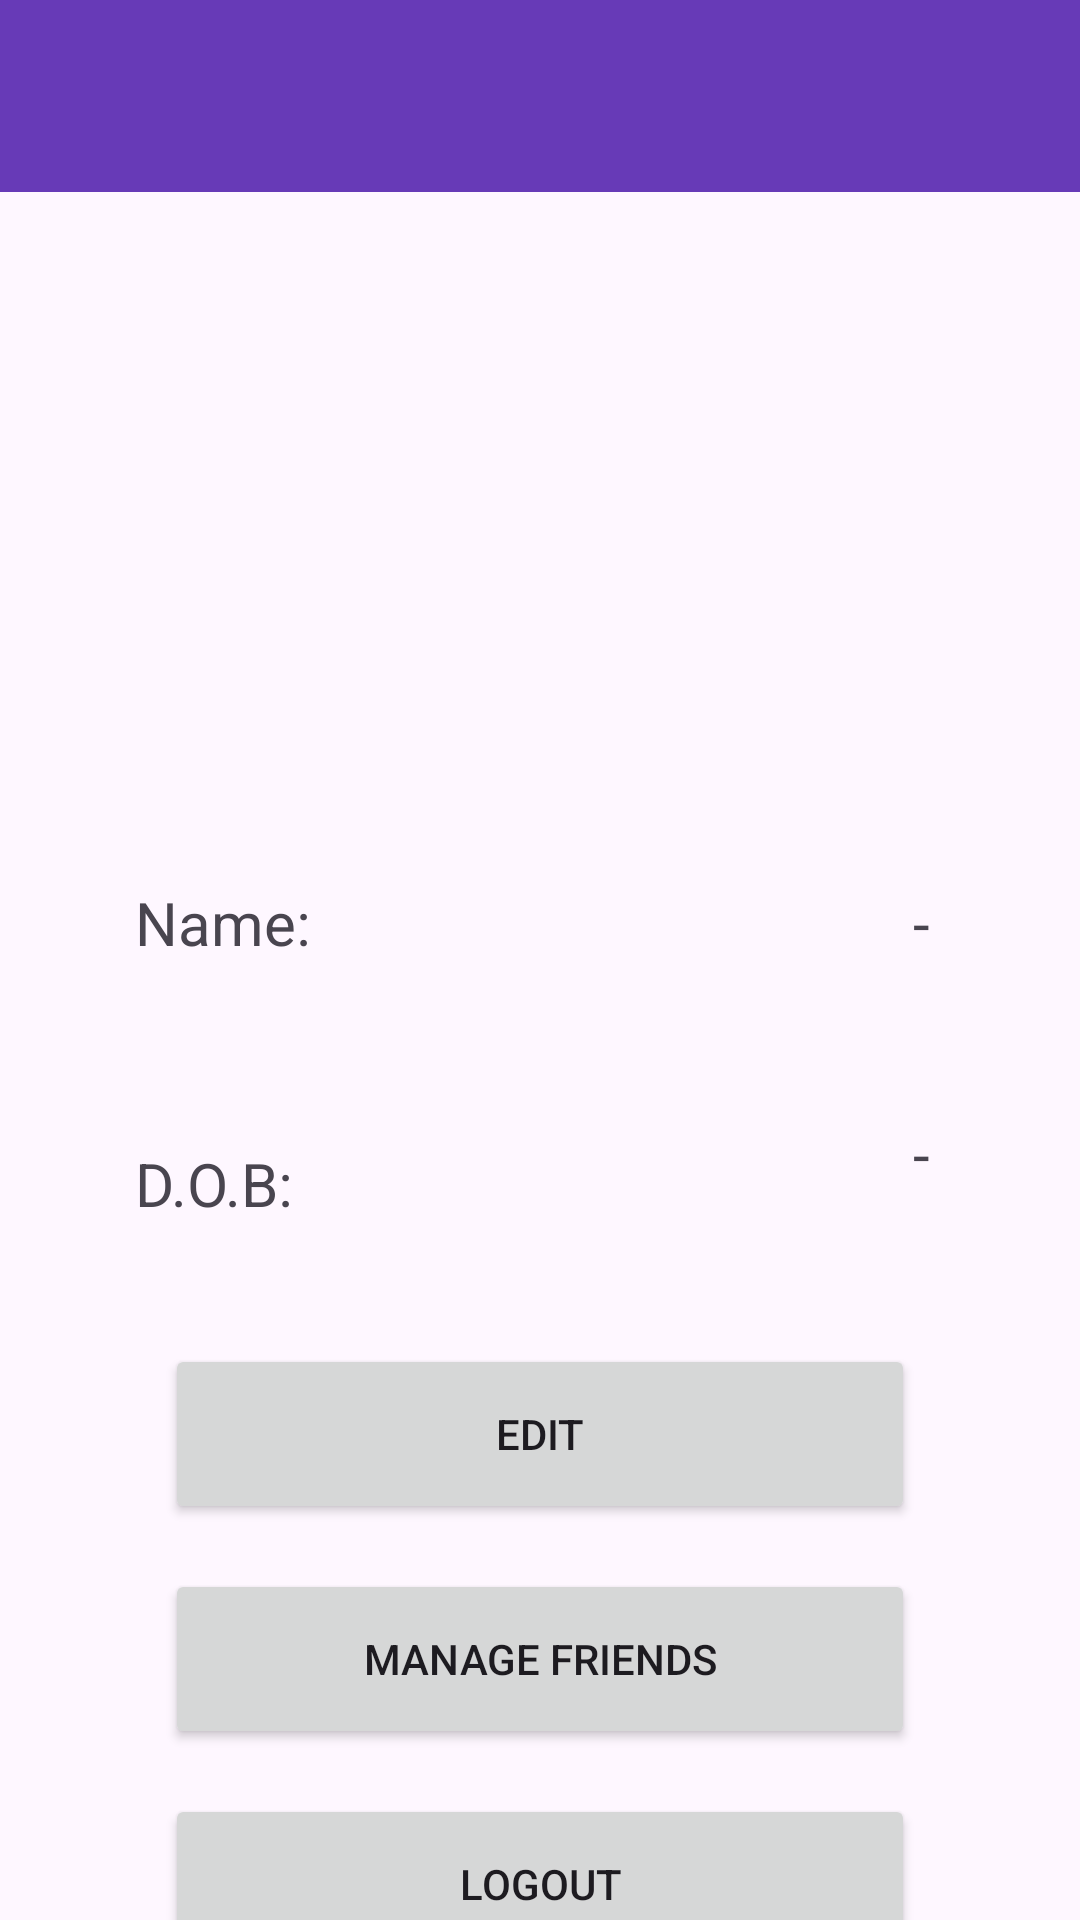

Write the Android layout XML for this screen, with the resource values it uses.
<!-- AndroidManifest.xml: application theme Theme.G15FinalProject -->
<!-- res/layout/activity_profile.xml -->
<?xml version="1.0" encoding="utf-8"?>
<androidx.constraintlayout.widget.ConstraintLayout xmlns:android="http://schemas.android.com/apk/res/android"
    xmlns:app="http://schemas.android.com/apk/res-auto"
    xmlns:tools="http://schemas.android.com/tools"
    android:layout_width="match_parent"
    android:layout_height="match_parent"
    tools:context=".ProfileActivity">

    <androidx.appcompat.widget.Toolbar
        android:id="@+id/pro_toolbar"
        android:layout_width="match_parent"
        android:layout_height="wrap_content"
        android:background="#673AB7"
        android:minHeight="?attr/actionBarSize"
        android:theme="?attr/actionBarTheme"
        app:titleTextColor="@color/white"
        app:layout_constraintBottom_toBottomOf="parent"
        app:layout_constraintEnd_toEndOf="parent"
        app:layout_constraintHorizontal_bias="1.0"
        app:layout_constraintStart_toStartOf="parent"
        app:layout_constraintTop_toTopOf="parent"
        app:layout_constraintVertical_bias="0.0" />

    <ImageView
        android:id="@+id/profilepic"
        android:layout_width="175dp"
        android:layout_height="150dp"
        android:layout_marginTop="45dp"
        app:layout_constraintEnd_toEndOf="parent"
        app:layout_constraintStart_toStartOf="parent"
        app:layout_constraintTop_toBottomOf="@+id/pro_toolbar"
        app:srcCompat="@drawable/default_profile" />

    <TextView
        android:id="@+id/full_name_tv"
        android:layout_width="wrap_content"
        android:layout_height="wrap_content"
        android:layout_marginTop="35dp"
        android:layout_marginEnd="50dp"
        android:text="-"
        android:textAlignment="textEnd"
        android:textSize="20sp"
        app:layout_constraintEnd_toEndOf="parent"
        app:layout_constraintTop_toBottomOf="@+id/profilepic" />

    <TextView
        android:id="@+id/dob_tv"
        android:layout_width="wrap_content"
        android:layout_height="wrap_content"
        android:layout_marginTop="50dp"
        android:layout_marginEnd="50dp"
        android:text="-"
        android:textAlignment="textEnd"
        android:textSize="20sp"
        app:layout_constraintEnd_toEndOf="parent"
        app:layout_constraintTop_toBottomOf="@+id/full_name_tv" />

    <TextView
        android:id="@+id/name_label"
        android:layout_width="wrap_content"
        android:layout_height="wrap_content"
        android:layout_marginStart="45dp"
        android:layout_marginTop="35dp"
        android:text="Name:"
        android:textSize="20sp"
        app:layout_constraintStart_toStartOf="parent"
        app:layout_constraintTop_toBottomOf="@+id/profilepic" />

    <TextView
        android:id="@+id/dob_label"
        android:layout_width="wrap_content"
        android:layout_height="wrap_content"
        android:layout_marginStart="45dp"
        android:layout_marginTop="60dp"
        android:text="D.O.B:"
        android:textSize="20sp"
        app:layout_constraintStart_toStartOf="parent"
        app:layout_constraintTop_toBottomOf="@+id/name_label" />

    <Button
        android:id="@+id/edit_profile_button"
        style="@style/Widget.AppCompat.Button"
        android:layout_width="250dp"
        android:layout_height="60dp"
        android:layout_marginTop="50dp"
        android:onClick="editProfileClick"
        android:text="Edit"
        app:layout_constraintEnd_toEndOf="parent"
        app:layout_constraintStart_toStartOf="parent"
        app:layout_constraintTop_toBottomOf="@+id/dob_tv" />


    <Button
        android:id="@+id/friends_button"
        style="@style/Widget.AppCompat.Button"
        android:layout_width="250dp"
        android:layout_height="60dp"
        android:layout_marginTop="15dp"
        android:onClick="goToFriends"
        android:text="Manage Friends"
        app:layout_constraintEnd_toEndOf="parent"
        app:layout_constraintStart_toStartOf="parent"
        app:layout_constraintTop_toBottomOf="@+id/edit_profile_button" />

    <Button
        android:id="@+id/logout"
        style="@style/Widget.AppCompat.Button"
        android:layout_width="250dp"
        android:layout_height="60dp"
        android:layout_marginTop="15dp"
        android:onClick="logoutClick"
        android:text="Logout"
        app:layout_constraintEnd_toEndOf="parent"
        app:layout_constraintStart_toStartOf="parent"
        app:layout_constraintTop_toBottomOf="@+id/friends_button" />

</androidx.constraintlayout.widget.ConstraintLayout>
<!-- resources referenced by this layout -->
<resources>
  <color name="white">#FFFFFFFF</color>
  <style name="Theme.G15FinalProject" parent="Base.Theme.G15FinalProject" />
  <style name="Base.Theme.G15FinalProject" parent="Theme.Material3.DayNight.NoActionBar">
          
          
      </style>
</resources>
